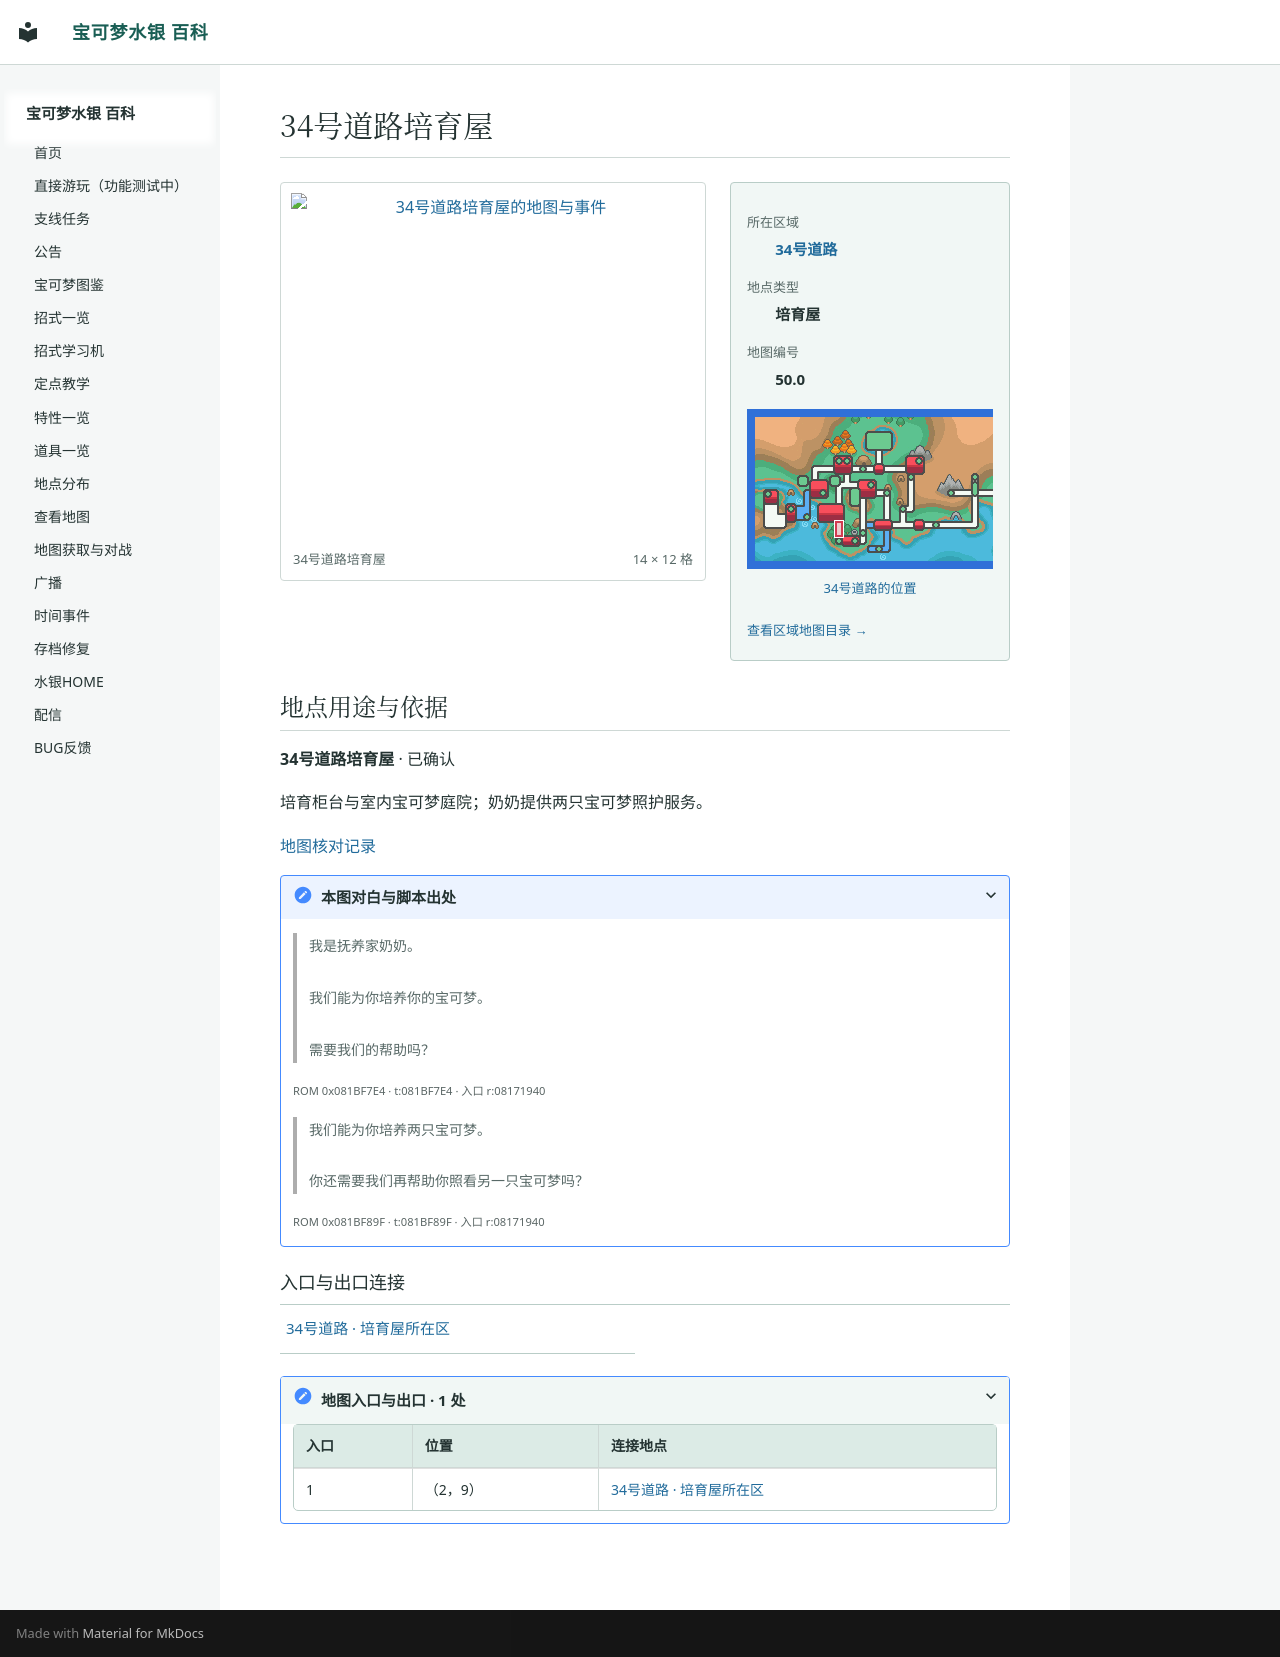

repository: Sum-Light/azoth-wiki · page: locations/map_50_0/index.html · generator: mkdocs

# 34号道路培育屋

<!-- location-atlas:start -->

<div class="loc-profile" data-location-map="50.0">
<div class="loc-profile-layout">
<div class="loc-main-map">
<a class="loc-image-link" href="../../locations/atlas/maps/map_50_0.png" target="_blank" rel="noopener">
<img src="../../locations/atlas/maps/map_50_0.png" alt="34号道路培育屋的地图与事件" loading="lazy" width="224" height="192"></a>
<div class="loc-map-caption"><span>34号道路培育屋</span><span>14 × 12 格</span></div>
</div>
<aside class="loc-facts">
<dl><dt>所在区域</dt><dd><a href="../atlas/?sec=159">34号道路</a></dd><dt>地点类型</dt><dd>培育屋</dd><dt>地图编号</dt><dd>50.0</dd></dl>
<a class="loc-world-preview" href="../atlas/?sec=159" aria-label="34号道路在大地图上的位置">
<span class="loc-world-canvas"><img src="../worldmap.png" alt="世界地图" loading="lazy">
<span class="loc-world-mark" style="left:20.2990%;top:43.7125%;width:1.5629%;height:6.2500%"></span>
</span></a>
<a class="loc-world-label" href="../atlas/?sec=159">34号道路的位置</a>
<a class="loc-atlas-return" href="../atlas/?sec=159">查看区域地图目录 &rarr;</a>
</aside>
</div>
<section class="loc-identity" aria-labelledby="map-identity">
<h2 id="map-identity">地点用途与依据</h2>
<p><strong>34号道路培育屋</strong> · 已确认</p>
<p>培育柜台与室内宝可梦庭院；奶奶提供两只宝可梦照护服务。</p>
<a href="../map_review/">地图核对记录</a>
<details><summary>本图对白与脚本出处</summary>
<blockquote><p>我是抚养家奶奶。<br><br>我们能为你培养你的宝可梦。<br><br>需要我们的帮助吗？</p></blockquote>
<p><small>ROM 0x081BF7E4 · t:081BF7E4 · 入口 r:08171940</small></p>
<blockquote><p>我们能为你培养两只宝可梦。<br><br>你还需要我们再帮助你照看另一只宝可梦吗？</p></blockquote>
<p><small>ROM 0x081BF89F · t:081BF89F · 入口 r:08171940</small></p>
</details>
</section>
<h3>入口与出口连接</h3>
<nav class="loc-neighbors" aria-label="出入口连接地点">
<div><a href="../map_3_88/">34号道路 · 培育屋所在区</a></div>
</nav>
<details class="loc-entrances"><summary>地图入口与出口 · 1 处</summary>
<div class="loc-table-scroll"><table><thead><tr><th>入口</th><th>位置</th><th>连接地点</th></tr></thead><tbody>
<tr><td>1</td><td>（2，9）</td><td><a href="../map_3_88/">34号道路 · 培育屋所在区</a></td></tr>
</tbody></table></div></details>
</div>

<!-- location-atlas:end -->
